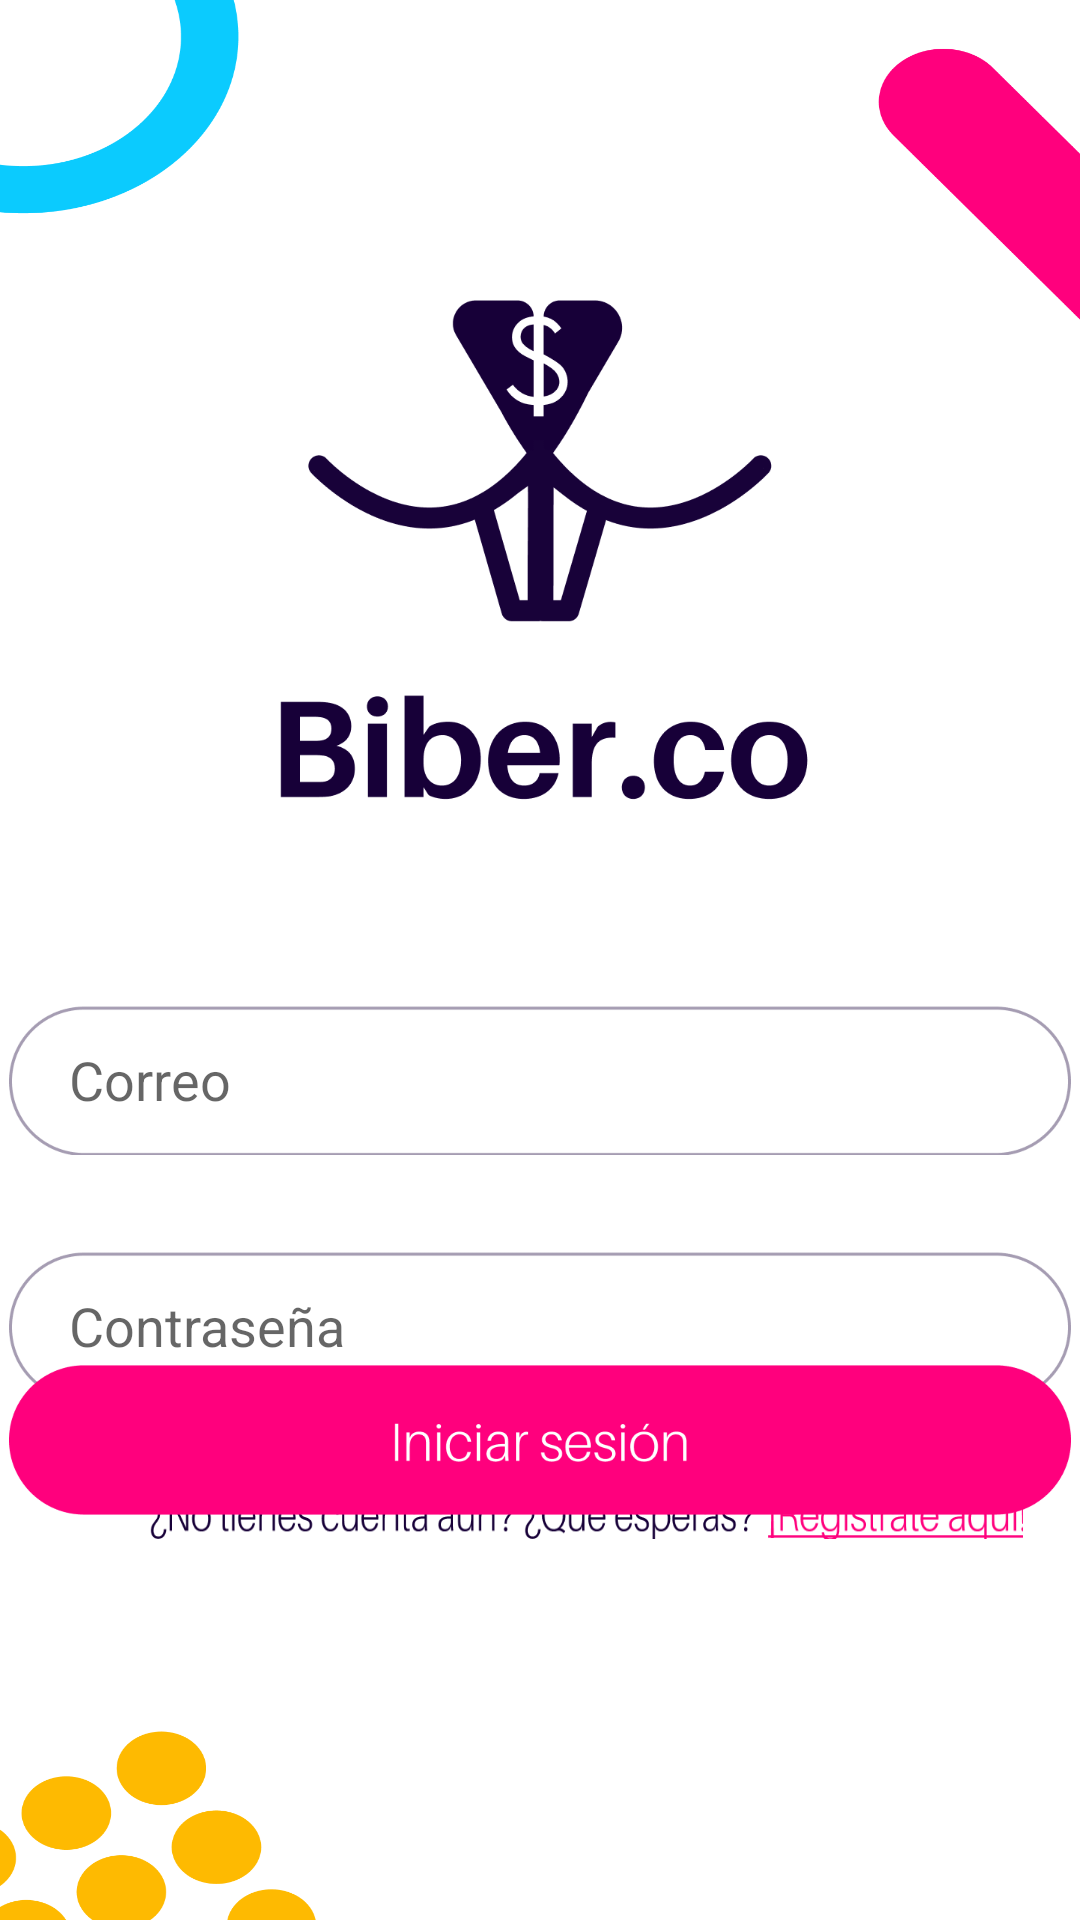

Produce the Android XML layout that renders to this screen, including the resource entries it uses.
<!-- AndroidManifest.xml: application theme Theme.ECO_ProyectoParcial2_Android -->
<!-- res/layout/activity_login.xml -->
<?xml version="1.0" encoding="utf-8"?>
<androidx.constraintlayout.widget.ConstraintLayout xmlns:android="http://schemas.android.com/apk/res/android"
    xmlns:app="http://schemas.android.com/apk/res-auto"
    xmlns:tools="http://schemas.android.com/tools"
    android:layout_width="match_parent"
    android:layout_height="match_parent"
    android:background="@drawable/iniciarsesion"
    tools:context=".LoginActivity">

    <ImageView
        android:id="@+id/imageView2"
        android:layout_width="220.03dp"
        android:layout_height="184.92dp"
        android:layout_marginTop="100dp"
        app:layout_constraintEnd_toEndOf="parent"
        app:layout_constraintStart_toStartOf="parent"
        app:layout_constraintTop_toTopOf="parent"
        app:srcCompat="@drawable/logo" />

    <EditText
        android:id="@+id/userImput"
        android:layout_width="354dp"
        android:layout_height="50dp"
        android:layout_marginTop="50dp"
        android:background="@drawable/imput"
        android:ems="10"
        android:hint="Correo"
        android:inputType="textPersonName"
        android:paddingLeft="20dp"
        android:textColor="#170038"
        app:layout_constraintEnd_toEndOf="parent"
        app:layout_constraintStart_toStartOf="parent"
        app:layout_constraintTop_toBottomOf="@+id/imageView2" />

    <Button
        android:id="@+id/loginBtn"
        android:layout_width="354dp"
        android:layout_height="50dp"
        android:layout_marginBottom="135dp"
        android:background="@drawable/btnlogin"
        android:textColor="#FFFFFF"
        app:layout_constraintBottom_toBottomOf="parent"
        app:layout_constraintEnd_toEndOf="parent"
        app:layout_constraintHorizontal_bias="0.508"
        app:layout_constraintStart_toStartOf="parent"
        tools:ignore="SpeakableTextPresentCheck" />

    <TextView
        android:id="@+id/textView4"
        android:layout_width="201dp"
        android:layout_height="14dp"
        android:layout_marginStart="50dp"
        android:layout_marginTop="32dp"
        android:background="@drawable/text1"
        app:layout_constraintStart_toStartOf="parent"
        app:layout_constraintTop_toBottomOf="@+id/passwordImput" />

    <TextView
        android:id="@+id/registerText"
        android:layout_width="85dp"
        android:layout_height="14dp"
        android:layout_marginStart="5dp"
        android:layout_marginTop="32dp"
        android:background="@drawable/text2"
        app:layout_constraintStart_toEndOf="@+id/textView4"
        app:layout_constraintTop_toBottomOf="@+id/passwordImput" />

    <EditText
        android:id="@+id/passwordImput"
        android:layout_width="354dp"
        android:layout_height="50dp"
        android:layout_marginTop="32dp"
        android:background="@drawable/imput"
        android:ems="10"
        android:hint="Contraseña"
        android:inputType="textPassword"
        android:paddingLeft="20dp"
        app:layout_constraintEnd_toEndOf="parent"
        app:layout_constraintHorizontal_bias="0.491"
        app:layout_constraintStart_toStartOf="parent"
        app:layout_constraintTop_toBottomOf="@+id/userImput" />

</androidx.constraintlayout.widget.ConstraintLayout>
<!-- resources referenced by this layout -->
<resources>
  <!-- drawable btnlogin: png bitmap (drawable, 9569 bytes) -->
  <!-- drawable imput: png bitmap (drawable, 7600 bytes) -->
  <!-- drawable iniciarsesion: png bitmap (drawable, 50056 bytes) -->
  <!-- drawable logo: png bitmap (drawable, 27722 bytes) -->
  <!-- drawable text1: png bitmap (drawable, 10425 bytes) -->
  <!-- drawable text2: png bitmap (drawable, 4535 bytes) -->
  <style name="Theme.ECO_ProyectoParcial2_Android" parent="Theme.AppCompat.DayNight.NoActionBar">
          
          <item name="colorPrimary">@color/purple_500</item>
          <item name="colorPrimaryVariant">@color/purple_700</item>
          <item name="colorOnPrimary">@color/white</item>
          
          <item name="colorSecondary">@color/teal_200</item>
          <item name="colorSecondaryVariant">@color/teal_700</item>
          <item name="colorOnSecondary">@color/black</item>
          
          <item name="android:statusBarColor" tools:targetApi="l">?attr/colorPrimaryVariant</item>
          
      </style>
  <!-- not gathered from this repository: default colours our renderer supplied (Android Studio template values) -->
  <color name="purple_500">#FF6200EE</color>
  <color name="purple_700">#FF3700B3</color>
  <color name="teal_200">#FF03DAC5</color>
  <color name="teal_700">#FF018786</color>
  <color name="black">#FF000000</color>
  <color name="white">#FFFFFFFF</color>
</resources>
